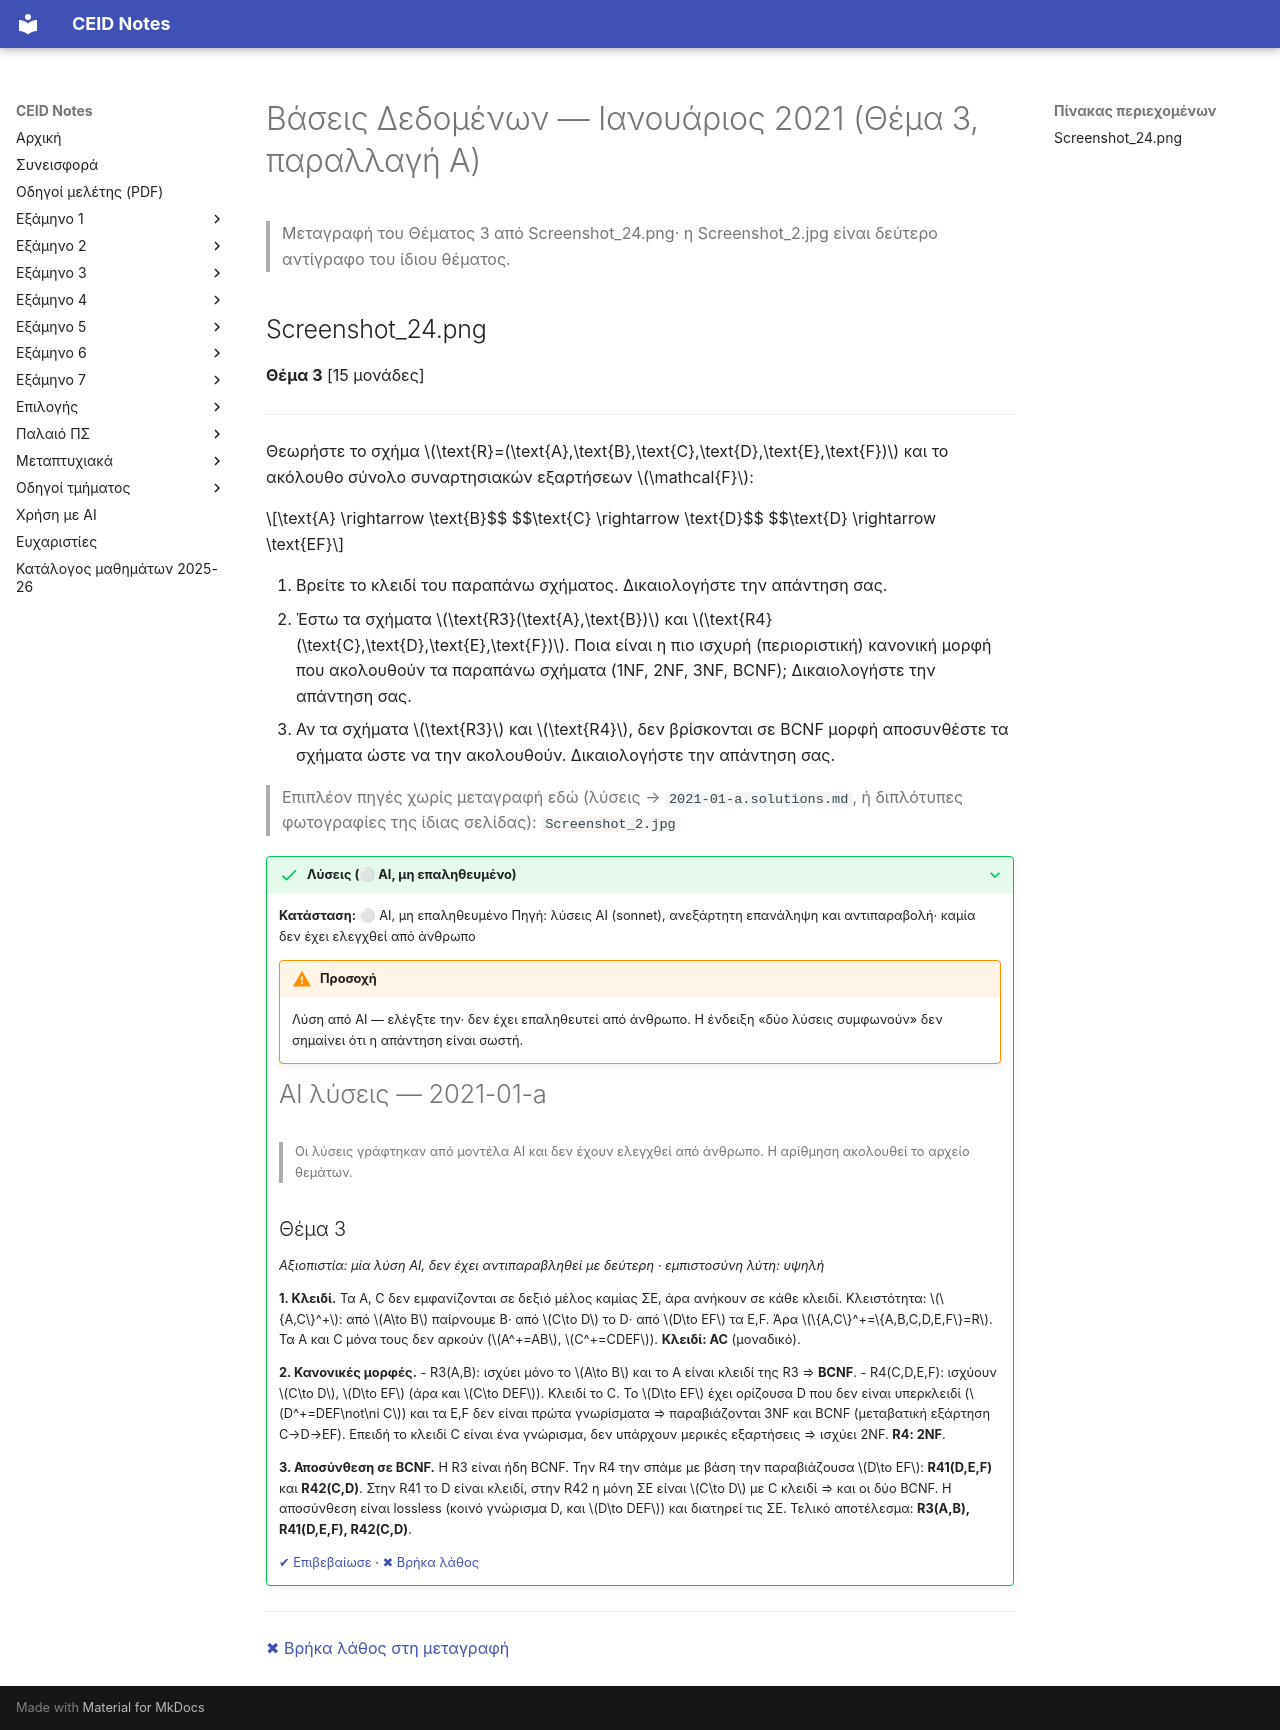

repository: kdngiorgos/ceid-notes · page: Semesters/Semester 5 (5ο Εξάμηνο)/Βάσεις Δεδομένων - CEID_24Y334/Previous Exams/2021-01-a.html · generator: mkdocs

---
course: CEID_24Y334
session: 2021-01-a
label: Ιανουάριος 2021 — Θέμα 3 (παραλλαγή A)
sources:
- Screenshot_24.png
- Screenshot_2.jpg
format: open
duration_min: null
notes: μόνο Θέμα 3 (15 μονάδες)· δεν είναι βέβαιο ότι ανήκει στην ίδια εξέταση με το 2021-01 (υπάρχει και παραλλαγή Θέματος 3 με 20 μονάδες, βλ. 2021-01-b)
transcription: partial
solutions: ai-unverified
---
# Βάσεις Δεδομένων — Ιανουάριος 2021 (Θέμα 3, παραλλαγή A)

> Μεταγραφή του Θέματος 3 από Screenshot_24.png· η Screenshot_2.jpg είναι δεύτερο αντίγραφο του ίδιου θέματος.

## Screenshot_24.png

**Θέμα 3** [15 μονάδες]
***
Θεωρήστε το σχήμα $\text{R}=(\text{A},\text{B},\text{C},\text{D},\text{E},\text{F})$ και το ακόλουθο σύνολο συναρτησιακών εξαρτήσεων $\mathcal{F}$:

$$\text{A} \rightarrow \text{B}$$
$$\text{C} \rightarrow \text{D}$$
$$\text{D} \rightarrow \text{EF}$$

1. Βρείτε το κλειδί του παραπάνω σχήματος. Δικαιολογήστε την απάντηση σας.
2. Έστω τα σχήματα $\text{R3}(\text{A},\text{B})$ και $\text{R4}(\text{C},\text{D},\text{E},\text{F})$. Ποια είναι η πιο ισχυρή (περιοριστική) κανονική μορφή που ακολουθούν τα παραπάνω σχήματα (1NF, 2NF, 3NF, BCNF); Δικαιολογήστε την απάντηση σας.
3. Αν τα σχήματα $\text{R3}$ και $\text{R4}$, δεν βρίσκονται σε BCNF μορφή αποσυνθέστε τα σχήματα ώστε να την ακολουθούν. Δικαιολογήστε την απάντηση σας.

> Επιπλέον πηγές χωρίς μεταγραφή εδώ (λύσεις → `2021-01-a.solutions.md`, ή διπλότυπες φωτογραφίες της ίδιας σελίδας): `Screenshot_2.jpg`

??? success "Λύσεις (⚪ AI, μη επαληθευμένο)"
    **Κατάσταση:** ⚪ AI, μη επαληθευμένο
    Πηγή: λύσεις AI (sonnet), ανεξάρτητη επανάληψη και αντιπαραβολή· καμία δεν έχει ελεγχθεί από άνθρωπο

    !!! warning "Προσοχή"
        Λύση από AI — ελέγξτε την· δεν έχει επαληθευτεί από άνθρωπο. Η ένδειξη «δύο λύσεις συμφωνούν» δεν σημαίνει ότι η απάντηση είναι σωστή.

    # AI λύσεις — 2021-01-a

    > Οι λύσεις γράφτηκαν από μοντέλα AI και δεν έχουν ελεγχθεί από άνθρωπο. Η αρίθμηση ακολουθεί το αρχείο θεμάτων.

    ## Θέμα 3

    *Αξιοπιστία: μία λύση AI, δεν έχει αντιπαραβληθεί με δεύτερη · εμπιστοσύνη λύτη: υψηλή*

    **1. Κλειδί.** Τα A, C δεν εμφανίζονται σε δεξιό μέλος καμίας ΣΕ, άρα ανήκουν σε κάθε κλειδί. Κλειστότητα: $\{A,C\}^+$: από $A\to B$ παίρνουμε B· από $C\to D$ το D· από $D\to EF$ τα E,F. Άρα $\{A,C\}^+=\{A,B,C,D,E,F\}=R$. Τα A και C μόνα τους δεν αρκούν ($A^+=AB$, $C^+=CDEF$). **Κλειδί: AC** (μοναδικό).

    **2. Κανονικές μορφές.**
    - R3(A,B): ισχύει μόνο το $A\to B$ και το A είναι κλειδί της R3 ⇒ **BCNF**.
    - R4(C,D,E,F): ισχύουν $C\to D$, $D\to EF$ (άρα και $C\to DEF$). Κλειδί το C. Το $D\to EF$ έχει ορίζουσα D που δεν είναι υπερκλειδί ($D^+=DEF\not\ni C$) και τα E,F δεν είναι πρώτα γνωρίσματα ⇒ παραβιάζονται 3NF και BCNF (μεταβατική εξάρτηση C→D→EF). Επειδή το κλειδί C είναι ένα γνώρισμα, δεν υπάρχουν μερικές εξαρτήσεις ⇒ ισχύει 2NF. **R4: 2NF**.

    **3. Αποσύνθεση σε BCNF.** Η R3 είναι ήδη BCNF. Την R4 την σπάμε με βάση την παραβιάζουσα $D\to EF$: **R41(D,E,F)** και **R42(C,D)**. Στην R41 το D είναι κλειδί, στην R42 η μόνη ΣΕ είναι $C\to D$ με C κλειδί ⇒ και οι δύο BCNF. Η αποσύνθεση είναι lossless (κοινό γνώρισμα D, και $D\to DEF$) και διατηρεί τις ΣΕ. Τελικό αποτέλεσμα: **R3(A,B), R41(D,E,F), R42(C,D)**.

    [✔ Επιβεβαίωσε](https://github.com/kdngiorgos/ceid-notes/issues/new?template=verify-solution.yml&title=%CE%95%CF%80%CE%B9%CE%B2%CE%B5%CE%B2%CE%B1%CE%AF%CF%89%CF%83%CE%B7%20%CE%BB%CF%8D%CF%83%CE%B7%CF%82%3A%20CEID_24Y334%202021-01-a&course=CEID_24Y334&session=2021-01-a) · [✖ Βρήκα λάθος](https://github.com/kdngiorgos/ceid-notes/issues/new?template=fix-mistake.yml&title=%CE%9B%CE%AC%CE%B8%CE%BF%CF%82%20%CF%83%CF%84%CE%B9%CF%82%20%CE%BB%CF%8D%CF%83%CE%B5%CE%B9%CF%82%3A%20CEID_24Y334%202021-01-a&course=CEID_24Y334&session=2021-01-a)

---
[✖ Βρήκα λάθος στη μεταγραφή](https://github.com/kdngiorgos/ceid-notes/issues/new?template=fix-mistake.yml&title=%CE%9B%CE%AC%CE%B8%CE%BF%CF%82%20%CF%83%CF%84%CE%B7%20%CE%BC%CE%B5%CF%84%CE%B1%CE%B3%CF%81%CE%B1%CF%86%CE%AE%3A%20CEID_24Y334%202021-01-a&course=CEID_24Y334&session=2021-01-a)
